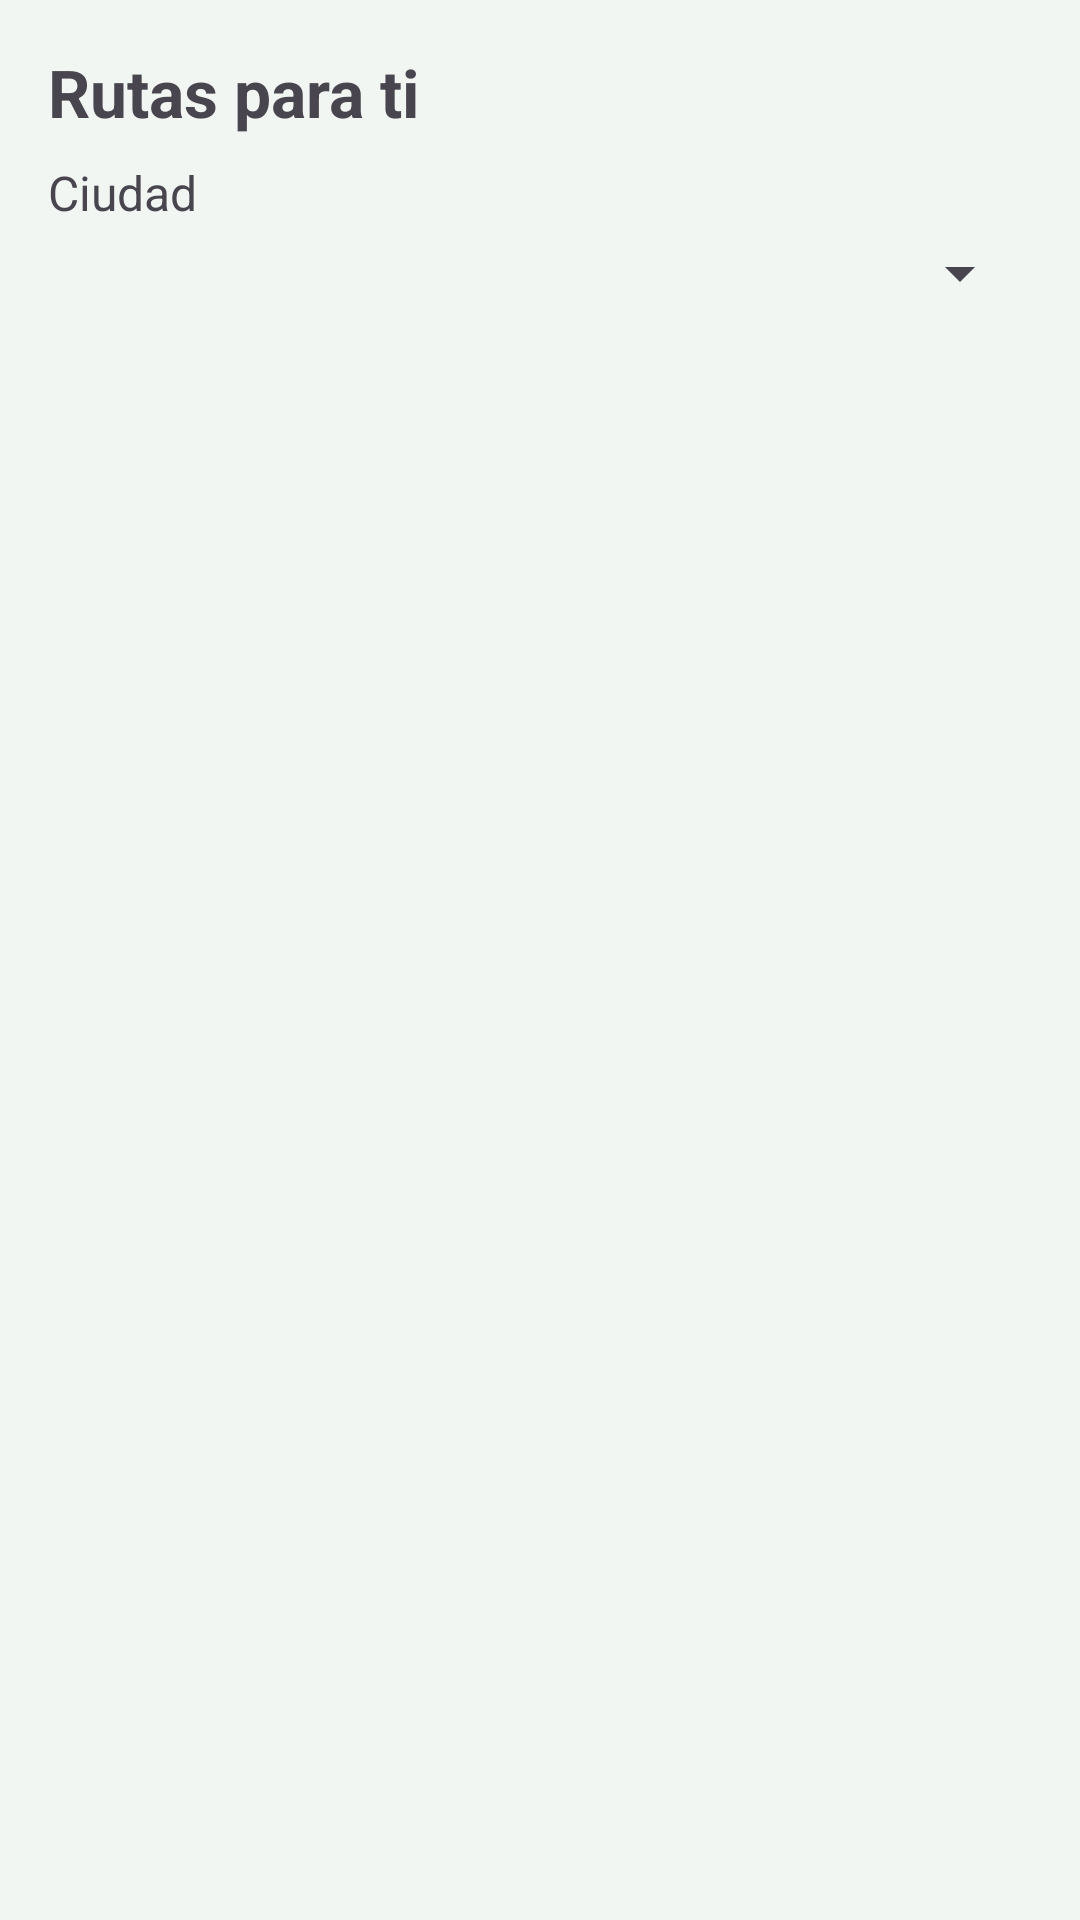

Produce the Android XML layout that renders to this screen, including the resource entries it uses.
<!-- AndroidManifest.xml: application theme Theme.Gpxeditor -->
<!-- res/layout/activity_recommendations.xml -->
<?xml version="1.0" encoding="utf-8"?>
<LinearLayout xmlns:android="http://schemas.android.com/apk/res/android"
    android:layout_width="match_parent"
    android:layout_height="match_parent"
    android:orientation="vertical"
    android:padding="16dp">


    <TextView
        android:layout_width="match_parent"
        android:layout_height="wrap_content"
        android:text="Rutas para ti"
        android:textSize="22sp"
        android:textStyle="bold"
        android:layout_marginBottom="8dp" />

    <TextView
        android:layout_width="wrap_content"
        android:layout_height="wrap_content"
        android:text="Ciudad"
        android:textSize="16sp"
        android:layout_marginBottom="4dp" />

    <Spinner
        android:id="@+id/spinnerCiudad"
        android:layout_width="match_parent"
        android:layout_height="wrap_content"
        android:layout_marginBottom="12dp" />

    <TextView
        android:id="@+id/tvPerfilResumen"
        android:layout_width="match_parent"
        android:layout_height="wrap_content"
        android:textSize="14sp"
        android:layout_marginBottom="16dp" />

    <ScrollView
        android:layout_width="match_parent"
        android:layout_height="0dp"
        android:layout_weight="1">

        <LinearLayout
            android:id="@+id/llRecomendaciones"
            android:layout_width="match_parent"
            android:layout_height="wrap_content"
            android:orientation="vertical" />

    </ScrollView>

    <TextView
        android:id="@+id/tvSinDatos"
        android:layout_width="match_parent"
        android:layout_height="wrap_content"
        android:text="Guarda más rutas para obtener recomendaciones personalizadas."
        android:textSize="16sp"
        android:padding="16dp"
        android:visibility="gone" />

</LinearLayout>
<!-- resources referenced by this layout -->
<resources>
  <style name="Theme.Gpxeditor" parent="Base.Theme.Gpxeditor" />
  <style name="Base.Theme.Gpxeditor" parent="Theme.Material3.DayNight.NoActionBar">
          <item name="colorPrimary">@color/naturutas_primary</item>
          <item name="colorOnPrimary">@color/naturutas_on_primary</item>
          <item name="colorSurface">@color/naturutas_surface</item>
          <item name="colorOnSurface">@color/naturutas_on_surface</item>
          <item name="android:colorBackground">@color/naturutas_background</item>
          <item name="colorOutline">@color/naturutas_outline</item>
          <item name="android:statusBarColor">@color/naturutas_surface</item>
          <item name="android:navigationBarColor">@color/naturutas_surface</item>
          <item name="android:windowLightStatusBar">true</item>
          <item name="android:windowLightNavigationBar">true</item>
      </style>
  <color name="naturutas_primary">#176B45</color>
  <color name="naturutas_on_primary">#FFFFFFFF</color>
  <color name="naturutas_surface">#FFFBFE</color>
  <color name="naturutas_on_surface">#1B1C1B</color>
  <color name="naturutas_background">#F2F6F3</color>
  <color name="naturutas_outline">#D8E2DC</color>
</resources>
